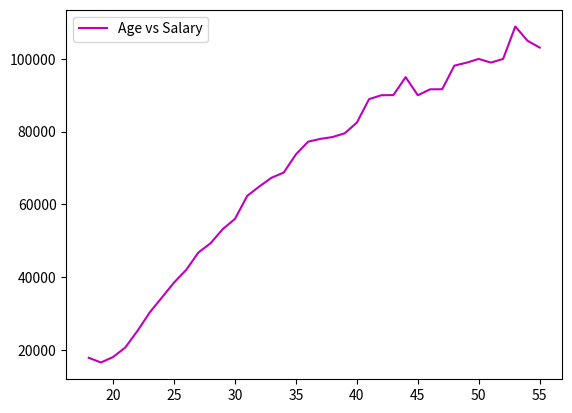

Reproduce this figure in Python.
from matplotlib import pyplot as pt
age = [18, 19, 20, 21, 22, 23, 24, 25, 26, 27, 28, 29, 30, 31, 32, 33, 34, 35, 36, 37, 38, 39, 40, 41, 42, 43, 44, 45, 46, 47, 48, 49, 50, 51, 52, 53, 54, 55]
dev_salary = [17784, 16500, 18012, 20628, 25206, 30252, 34368, 38496, 42000, 46752, 49320, 53200, 56000, 62316, 64928, 67317, 68748, 73752, 77232, 78000, 78508, 79536, 82488, 88935, 90000, 90056, 95000, 90000, 91633, 91660, 98150, 98964, 100000, 98988, 100000, 108923, 105000, 103117]
pt.plot(age,dev_salary,color="m")
pt.legend(["Age vs Salary"])
pt.show()
